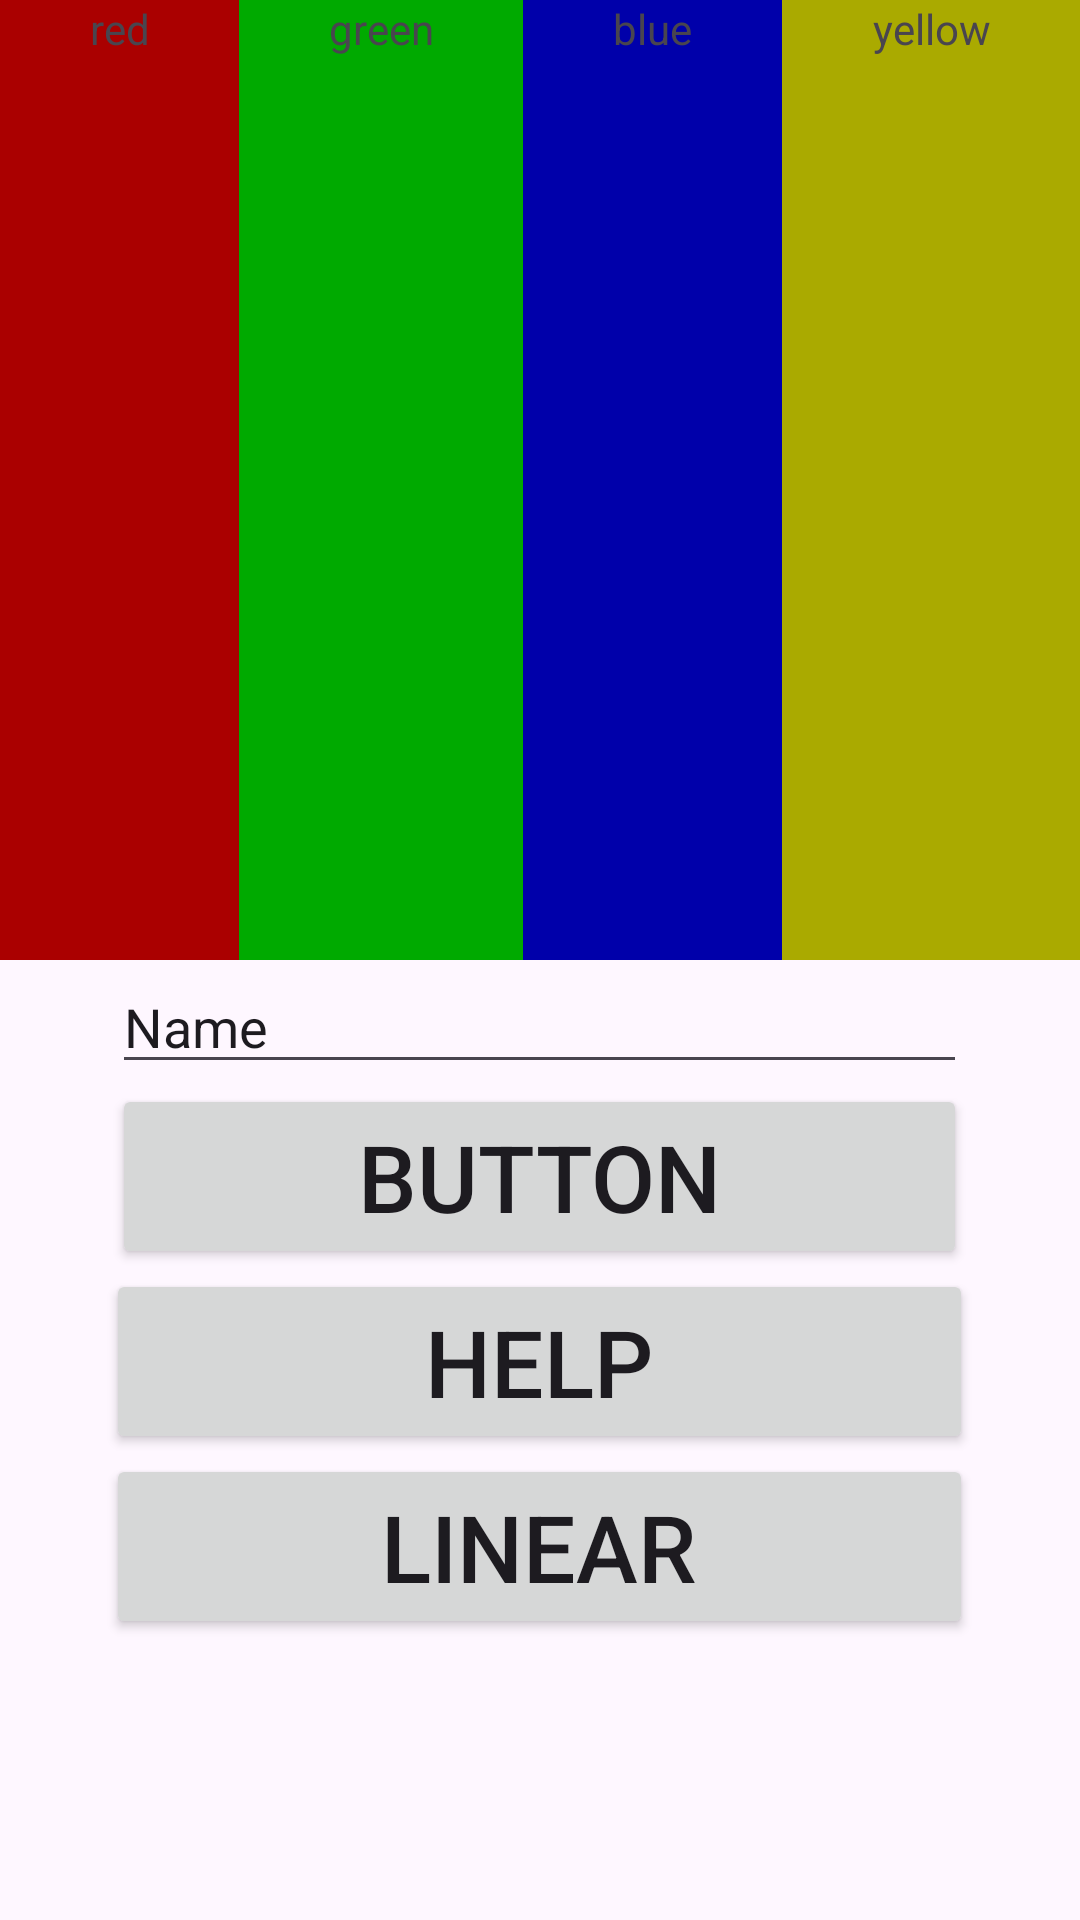

Here is an Android app screen rendered from its layout file. Give the layout XML and the strings, colors and styles it references.
<!-- AndroidManifest.xml: application theme Theme.Progmob2023 -->
<!-- res/layout/tes_linear.xml -->
<?xml version="1.0" encoding="utf-8"?>
<LinearLayout xmlns:android="http://schemas.android.com/apk/res/android"
    android:layout_width="fill_parent"
    android:layout_height="fill_parent"
    android:orientation="vertical">
    <LinearLayout
        android:orientation="horizontal"
        android:layout_width="fill_parent"
        android:layout_height="fill_parent"
        android:layout_weight="1">
        <TextView
            android:text="red"
            android:gravity="center_horizontal"
            android:background="#aa0000"
            android:layout_width="wrap_content"
            android:layout_height="fill_parent"
            android:layout_weight="1"/>
        <TextView
            android:text="green"
            android:gravity="center_horizontal"
            android:background="#00aa00"
            android:layout_width="wrap_content"
            android:layout_height="fill_parent"
            android:layout_weight="1"/>
        <TextView
            android:text="blue"
            android:gravity="center_horizontal"
            android:background="#0000aa"
            android:layout_width="wrap_content"
            android:layout_height="fill_parent"
            android:layout_weight="1"/>
        <TextView
            android:text="yellow"
            android:gravity="center_horizontal"
            android:background="#aaaa00"
            android:layout_width="wrap_content"
            android:layout_height="fill_parent"
            android:layout_weight="1"/>

    </LinearLayout>

    <LinearLayout
        android:orientation="vertical"
        android:layout_width="fill_parent"
        android:layout_height="fill_parent"
        android:layout_weight="1">

        

        

        
        <EditText
            android:id="@+id/editTextText2"
            android:layout_width="285dp"
            android:layout_height="wrap_content"
            android:layout_gravity="center"
            android:layout_weight="0"
            android:ems="10"
            android:inputType="text"
            android:text="Name" />

        <Button
            android:layout_width="285dp"
            android:layout_height="wrap_content"
            android:layout_gravity="center"
            android:text="Button"
            android:textSize="15pt" /> 

        
        <Button
            android:layout_width="289dp"
            android:layout_height="wrap_content"
            android:layout_gravity="center"
            android:text="Help"
            android:textSize="15pt" />

        <Button
            android:layout_width="289dp"
            android:layout_height="wrap_content"
            android:layout_gravity="center"
            android:text="linear"
            android:textSize="15pt" />

        

        
        
    </LinearLayout>

</LinearLayout>
<!-- resources referenced by this layout -->
<resources>
  <style name="Theme.Progmob2023" parent="Base.Theme.Progmob2023" />
  <style name="Base.Theme.Progmob2023" parent="Theme.Material3.DayNight">
          
          
      </style>
</resources>
